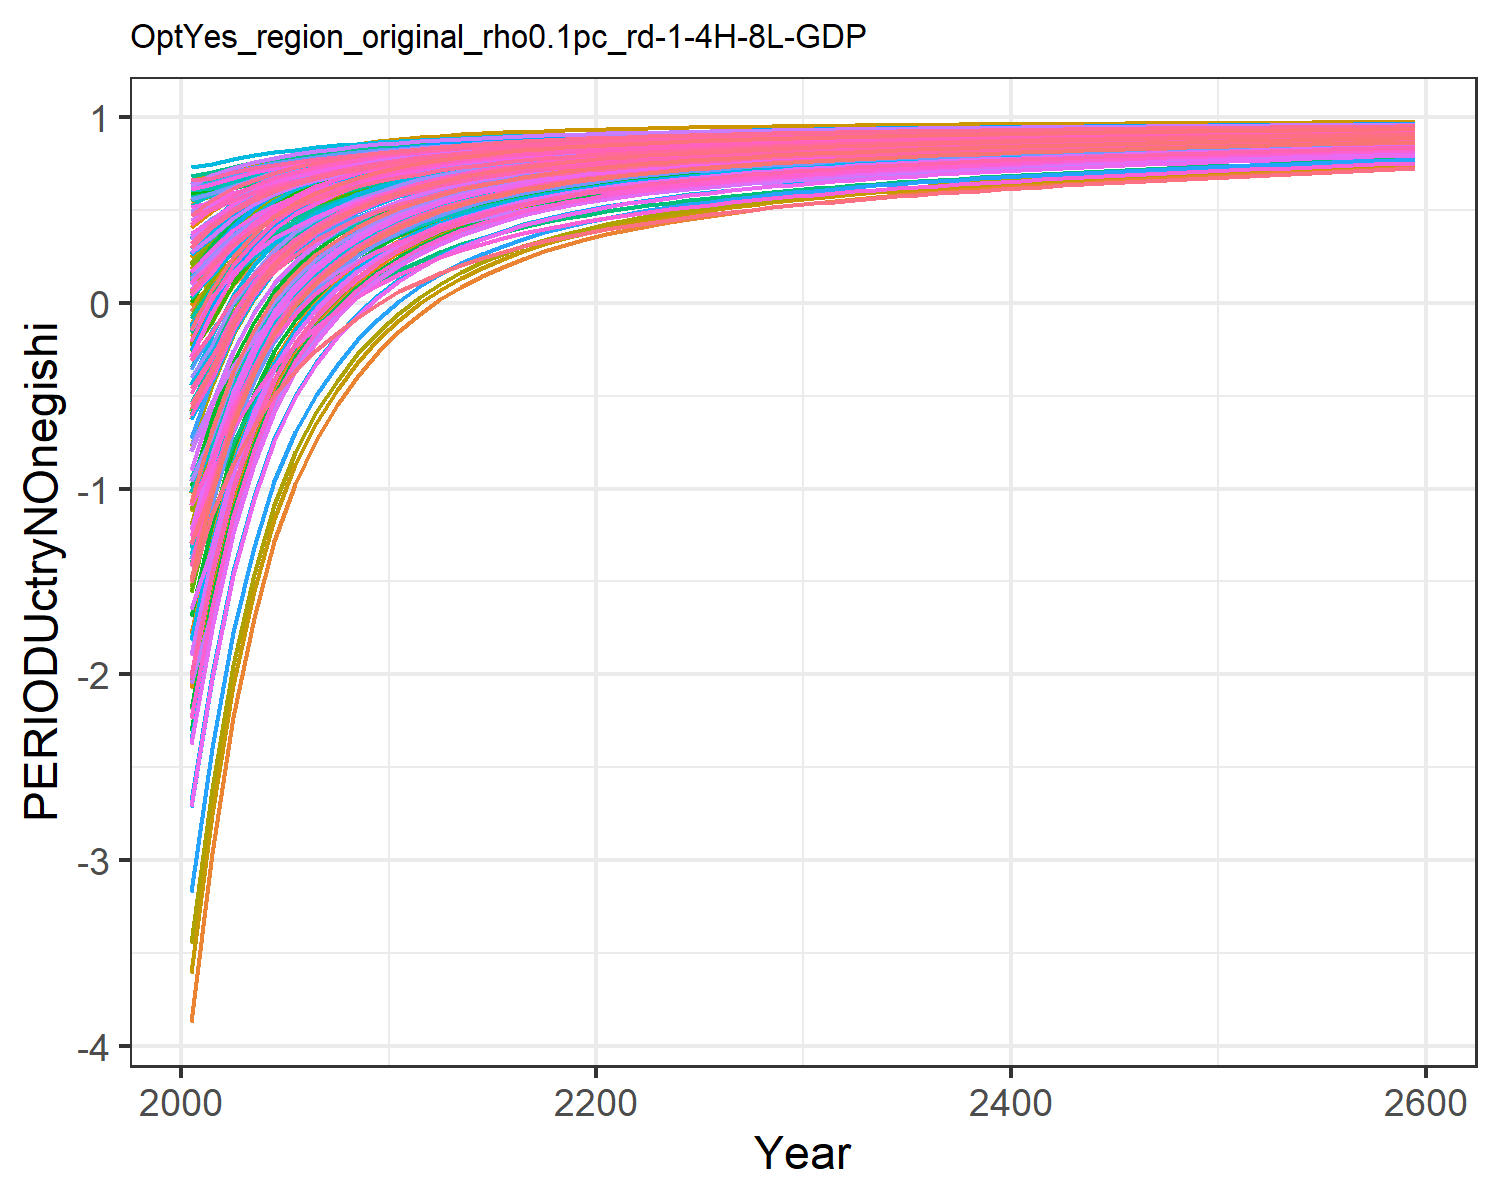

Values plotted in this chart, from the file beside it:
-1.8927983449656178, -0.6237056291404299, -0.04560242856733998, 0.5239057545132222, 0.2936834778693437, -0.20928471559883555, 0.6022118793093816, 0.6234176394646384, 0.10168237958624993, -3.8711406639901638, 0.6063095311513966, -1.7827421327198998, -2.073021025695289, -1.0233953453663824, 0.1793036335423146, 0.4090240248828664, 0.4238419089047091, -0.012768122942178328, 0.13792971749105953, -0.1104840848162949, -0.17869051210934828, 0.18316200428395235, 0.2471950601394507, 0.5465404302448403
-1.524, -0.3223, 0.07596, 0.5931, 0.4019, -0.06807, 0.6276, 0.6452, 0.2062, -2.965, 0.629, -1.267, -1.503, -0.7674, 0.2749, 0.4949, 0.5118, 0.1054, 0.2387, 0.05896, 0.001897, 0.308, 0.362, 0.6039
-1.061, -0.07784, 0.2184, 0.6445, 0.4859, 0.09692, 0.664, 0.6818, 0.3285, -2.231, 0.6672, -0.848, -1.041, -0.4441, 0.3868, 0.5587, 0.5801, 0.2435, 0.3564, 0.1906, 0.142, 0.4049, 0.4513, 0.6763
-0.7228, 0.1006, 0.3235, 0.6834, 0.5493, 0.2188, 0.6926, 0.7102, 0.4188, -1.695, 0.6968, -0.5423, -0.703, -0.2082, 0.4694, 0.607, 0.6317, 0.3455, 0.4433, 0.29, 0.2478, 0.478, 0.5187, 0.7291
-0.4681, 0.2375, 0.4039, 0.7144, 0.5984, 0.3119, 0.7163, 0.7336, 0.4879, -1.284, 0.7213, -0.3077, -0.4438, -0.0303, 0.5325, 0.6455, 0.6718, 0.4234, 0.5097, 0.3671, 0.3299, 0.5348, 0.5709, 0.769
-0.2745, 0.3407, 0.4692, 0.7391, 0.6372, 0.3874, 0.7362, 0.7534, 0.544, -0.9744, 0.742, -0.1308, -0.2484, 0.105, 0.5838, 0.6761, 0.7034, 0.4867, 0.5635, 0.428, 0.3946, 0.5796, 0.6122, 0.7993
-0.1246, 0.4187, 0.5239, 0.7605, 0.6702, 0.4507, 0.7531, 0.7702, 0.591, -0.7402, 0.7595, 0.002935, -0.1006, 0.2099, 0.6267, 0.7026, 0.7303, 0.5397, 0.6087, 0.4799, 0.4497, 0.6178, 0.6474, 0.8228
-0.004519, 0.4814, 0.569, 0.7786, 0.698, 0.5028, 0.7676, 0.7846, 0.6298, -0.5517, 0.7745, 0.1106, 0.01841, 0.294, 0.6621, 0.7252, 0.753, 0.5833, 0.6458, 0.5237, 0.4961, 0.65, 0.6771, 0.8417
0.0929, 0.5327, 0.6065, 0.7942, 0.7216, 0.5462, 0.7802, 0.7971, 0.662, -0.3977, 0.7876, 0.1987, 0.1157, 0.3622, 0.6916, 0.7445, 0.7722, 0.6197, 0.6767, 0.5607, 0.5354, 0.6772, 0.7022, 0.857
0.1773, 0.5775, 0.637, 0.8085, 0.7416, 0.5814, 0.7907, 0.8075, 0.6882, -0.2632, 0.7985, 0.2756, 0.2007, 0.4215, 0.7155, 0.7622, 0.7886, 0.6491, 0.7017, 0.5923, 0.5688, 0.7004, 0.7236, 0.8703
0.2479, 0.6146, 0.663, 0.821, 0.759, 0.6114, 0.8001, 0.8168, 0.7105, -0.1517, 0.8082, 0.3394, 0.2713, 0.4711, 0.7359, 0.7779, 0.8029, 0.6743, 0.7231, 0.6198, 0.5979, 0.7207, 0.7423, 0.8814
0.3118, 0.6455, 0.6852, 0.8303, 0.773, 0.637, 0.8081, 0.8246, 0.7296, -0.05881, 0.8163, 0.3926, 0.3301, 0.5161, 0.7533, 0.7894, 0.8143, 0.6958, 0.7414, 0.6419, 0.6212, 0.7368, 0.7572, 0.8915
0.3617, 0.6714, 0.7063, 0.84, 0.7871, 0.6613, 0.8169, 0.8331, 0.7478, 0.01898, 0.8253, 0.4372, 0.3794, 0.5512, 0.7698, 0.8015, 0.8258, 0.7161, 0.7587, 0.6641, 0.6447, 0.7532, 0.7723, 0.8994
0.4051, 0.6937, 0.7241, 0.8483, 0.799, 0.6819, 0.8244, 0.8404, 0.7631, 0.08592, 0.8329, 0.4755, 0.4218, 0.5818, 0.7838, 0.8117, 0.8356, 0.7334, 0.7734, 0.683, 0.6646, 0.767, 0.7851, 0.9062
0.4428, 0.713, 0.7396, 0.8555, 0.8093, 0.6997, 0.831, 0.8467, 0.7764, 0.1438, 0.8396, 0.5087, 0.4585, 0.6083, 0.796, 0.8207, 0.8441, 0.7483, 0.7861, 0.6993, 0.6819, 0.779, 0.7962, 0.9122
0.4757, 0.7298, 0.7531, 0.8618, 0.8184, 0.7153, 0.8369, 0.8524, 0.788, 0.1943, 0.8455, 0.5376, 0.4904, 0.6315, 0.8065, 0.8285, 0.8515, 0.7614, 0.7971, 0.7137, 0.697, 0.7896, 0.8059, 0.9174
0.5045, 0.7445, 0.765, 0.8675, 0.8265, 0.729, 0.8423, 0.8576, 0.7983, 0.2384, 0.8509, 0.5629, 0.5184, 0.6518, 0.8159, 0.8356, 0.8581, 0.7729, 0.8069, 0.7264, 0.7105, 0.7989, 0.8145, 0.922
0.53, 0.7575, 0.7756, 0.8726, 0.8337, 0.7412, 0.8472, 0.8622, 0.8074, 0.2774, 0.8558, 0.5852, 0.5431, 0.6697, 0.8242, 0.8419, 0.8641, 0.7832, 0.8156, 0.7378, 0.7225, 0.8073, 0.8223, 0.926
0.5525, 0.769, 0.7851, 0.8772, 0.8402, 0.7522, 0.8517, 0.8665, 0.8155, 0.3119, 0.8603, 0.6049, 0.5649, 0.6855, 0.8316, 0.8476, 0.8694, 0.7923, 0.8234, 0.7481, 0.7334, 0.8148, 0.8292, 0.9295
0.5726, 0.7792, 0.7936, 0.8814, 0.8461, 0.762, 0.8559, 0.8705, 0.8229, 0.3426, 0.8645, 0.6226, 0.5844, 0.6996, 0.8383, 0.8529, 0.8742, 0.8006, 0.8304, 0.7574, 0.7432, 0.8217, 0.8356, 0.9327
0.5901, 0.7881, 0.8013, 0.8851, 0.8513, 0.7708, 0.8598, 0.8742, 0.8295, 0.3694, 0.8683, 0.6379, 0.6013, 0.712, 0.8443, 0.8575, 0.8785, 0.808, 0.8367, 0.7657, 0.7519, 0.8277, 0.8411, 0.9355
0.6057, 0.796, 0.8082, 0.8885, 0.856, 0.7788, 0.8634, 0.8776, 0.8354, 0.3931, 0.8719, 0.6515, 0.6164, 0.7229, 0.8497, 0.8617, 0.8823, 0.8147, 0.8424, 0.7731, 0.7598, 0.8332, 0.8462, 0.9379
0.6201, 0.803, 0.8145, 0.8917, 0.8604, 0.7862, 0.8668, 0.8808, 0.8409, 0.4142, 0.8752, 0.6635, 0.6297, 0.733, 0.8547, 0.8656, 0.8859, 0.8208, 0.8476, 0.7801, 0.7671, 0.8383, 0.8509, 0.9402
0.6333, 0.8096, 0.8204, 0.8947, 0.8646, 0.793, 0.8699, 0.8838, 0.8459, 0.434, 0.8783, 0.6749, 0.6422, 0.7423, 0.8594, 0.8694, 0.8893, 0.8265, 0.8525, 0.7866, 0.774, 0.8431, 0.8553, 0.9423
0.6455, 0.8157, 0.8258, 0.8975, 0.8684, 0.7992, 0.873, 0.8866, 0.8506, 0.4525, 0.8813, 0.6854, 0.6539, 0.7508, 0.8636, 0.8729, 0.8925, 0.8318, 0.8569, 0.7927, 0.7804, 0.8476, 0.8594, 0.9442
0.657, 0.8215, 0.831, 0.9002, 0.8721, 0.8051, 0.8759, 0.8893, 0.855, 0.4698, 0.8842, 0.6953, 0.6649, 0.7589, 0.8676, 0.8763, 0.8955, 0.8367, 0.8611, 0.7985, 0.7866, 0.8518, 0.8634, 0.946
0.6676, 0.8268, 0.8357, 0.9028, 0.8755, 0.8106, 0.8787, 0.8919, 0.8591, 0.4858, 0.8869, 0.7045, 0.675, 0.7663, 0.8713, 0.8794, 0.8983, 0.8413, 0.865, 0.8039, 0.7923, 0.8558, 0.8671, 0.9477
0.6773, 0.8317, 0.8401, 0.9051, 0.8787, 0.8157, 0.8813, 0.8943, 0.8628, 0.5006, 0.8894, 0.7129, 0.6844, 0.7731, 0.8748, 0.8824, 0.9009, 0.8455, 0.8686, 0.8089, 0.7976, 0.8595, 0.8705, 0.9492
0.6862, 0.8363, 0.8442, 0.9074, 0.8817, 0.8204, 0.8837, 0.8966, 0.8664, 0.5143, 0.8918, 0.7207, 0.693, 0.7794, 0.878, 0.8851, 0.9033, 0.8495, 0.872, 0.8136, 0.8026, 0.8629, 0.8737, 0.9506
0.6945, 0.8405, 0.848, 0.9095, 0.8845, 0.8249, 0.8861, 0.8988, 0.8697, 0.5271, 0.8941, 0.7281, 0.7011, 0.7852, 0.881, 0.8877, 0.9056, 0.8532, 0.8752, 0.8181, 0.8073, 0.8662, 0.8767, 0.952
0.7024, 0.8446, 0.8517, 0.9115, 0.8872, 0.8291, 0.8884, 0.901, 0.8729, 0.5393, 0.8963, 0.735, 0.7088, 0.7907, 0.8839, 0.8903, 0.9079, 0.8568, 0.8782, 0.8223, 0.8118, 0.8693, 0.8796, 0.9532
0.7099, 0.8484, 0.8552, 0.9134, 0.8898, 0.8332, 0.8906, 0.903, 0.8759, 0.5508, 0.8985, 0.7416, 0.7161, 0.796, 0.8867, 0.8927, 0.91, 0.8602, 0.8811, 0.8264, 0.8162, 0.8723, 0.8823, 0.9544
0.7169, 0.8519, 0.8585, 0.9153, 0.8922, 0.837, 0.8927, 0.905, 0.8787, 0.5615, 0.9005, 0.7477, 0.7229, 0.8008, 0.8893, 0.895, 0.912, 0.8634, 0.8838, 0.8303, 0.8202, 0.8752, 0.8849, 0.9555
0.7234, 0.8553, 0.8616, 0.917, 0.8946, 0.8406, 0.8948, 0.9069, 0.8814, 0.5716, 0.9025, 0.7535, 0.7293, 0.8054, 0.8917, 0.8971, 0.9138, 0.8664, 0.8864, 0.8339, 0.8241, 0.8778, 0.8874, 0.9565
0.7296, 0.8585, 0.8646, 0.9187, 0.8967, 0.844, 0.8967, 0.9086, 0.8839, 0.5812, 0.9044, 0.759, 0.7353, 0.8097, 0.894, 0.8992, 0.9156, 0.8693, 0.8888, 0.8374, 0.8277, 0.8804, 0.8897, 0.9575
0.7355, 0.8615, 0.8674, 0.9203, 0.8988, 0.8473, 0.8986, 0.9104, 0.8864, 0.5903, 0.9062, 0.7641, 0.7411, 0.8138, 0.8963, 0.9012, 0.9174, 0.872, 0.8912, 0.8407, 0.8312, 0.8828, 0.892, 0.9584
0.7411, 0.8644, 0.8701, 0.9218, 0.9009, 0.8504, 0.9004, 0.912, 0.8887, 0.5989, 0.9079, 0.7691, 0.7465, 0.8178, 0.8984, 0.9031, 0.919, 0.8746, 0.8934, 0.8439, 0.8346, 0.8851, 0.8941, 0.9593
0.7464, 0.8671, 0.8727, 0.9233, 0.9028, 0.8534, 0.9022, 0.9137, 0.8909, 0.6072, 0.9096, 0.7738, 0.7518, 0.8215, 0.9004, 0.9049, 0.9206, 0.8772, 0.8955, 0.8469, 0.8378, 0.8874, 0.8962, 0.9601
0.7516, 0.8697, 0.8752, 0.9247, 0.9047, 0.8563, 0.9039, 0.9152, 0.8931, 0.6151, 0.9113, 0.7783, 0.7568, 0.8251, 0.9024, 0.9067, 0.9221, 0.8796, 0.8976, 0.8499, 0.841, 0.8895, 0.8982, 0.9609
0.7565, 0.8723, 0.8776, 0.9261, 0.9065, 0.8591, 0.9056, 0.9168, 0.8951, 0.6227, 0.9128, 0.7827, 0.7616, 0.8285, 0.9043, 0.9085, 0.9236, 0.8819, 0.8996, 0.8527, 0.844, 0.8916, 0.9001, 0.9617
0.7613, 0.8747, 0.8799, 0.9275, 0.9082, 0.8617, 0.9072, 0.9182, 0.8971, 0.6301, 0.9144, 0.7869, 0.7662, 0.8319, 0.9061, 0.9101, 0.925, 0.8841, 0.9015, 0.8555, 0.8469, 0.8937, 0.902, 0.9625
0.7658, 0.877, 0.8822, 0.9288, 0.9099, 0.8643, 0.9088, 0.9197, 0.8991, 0.6371, 0.9159, 0.7909, 0.7707, 0.8351, 0.9079, 0.9118, 0.9264, 0.8863, 0.9033, 0.8581, 0.8497, 0.8956, 0.9038, 0.9632
0.7703, 0.8793, 0.8844, 0.9301, 0.9116, 0.8669, 0.9103, 0.9211, 0.9009, 0.644, 0.9174, 0.7948, 0.775, 0.8381, 0.9096, 0.9133, 0.9278, 0.8884, 0.9051, 0.8607, 0.8525, 0.8975, 0.9056, 0.9639
0.7745, 0.8815, 0.8865, 0.9313, 0.9132, 0.8693, 0.9118, 0.9225, 0.9028, 0.6506, 0.9188, 0.7986, 0.7792, 0.8411, 0.9112, 0.9149, 0.9291, 0.8905, 0.9069, 0.8633, 0.8552, 0.8994, 0.9073, 0.9645
0.7787, 0.8836, 0.8885, 0.9325, 0.9147, 0.8717, 0.9133, 0.9238, 0.9045, 0.657, 0.9202, 0.8022, 0.7832, 0.844, 0.9128, 0.9164, 0.9304, 0.8925, 0.9085, 0.8657, 0.8578, 0.9012, 0.909, 0.9652
0.7827, 0.8857, 0.8905, 0.9337, 0.9162, 0.874, 0.9147, 0.9251, 0.9062, 0.6632, 0.9216, 0.8058, 0.7872, 0.8468, 0.9144, 0.9178, 0.9316, 0.8944, 0.9102, 0.8681, 0.8603, 0.9029, 0.9106, 0.9658
0.7866, 0.8877, 0.8925, 0.9348, 0.9177, 0.8762, 0.9161, 0.9264, 0.9079, 0.6692, 0.9229, 0.8092, 0.791, 0.8495, 0.9159, 0.9193, 0.9328, 0.8963, 0.9118, 0.8704, 0.8627, 0.9047, 0.9122, 0.9664
0.7904, 0.8896, 0.8944, 0.936, 0.9192, 0.8784, 0.9175, 0.9276, 0.9095, 0.6751, 0.9242, 0.8126, 0.7947, 0.8522, 0.9174, 0.9207, 0.934, 0.8981, 0.9133, 0.8727, 0.8652, 0.9063, 0.9137, 0.967
0.7941, 0.8915, 0.8962, 0.937, 0.9206, 0.8805, 0.9188, 0.9289, 0.9111, 0.6808, 0.9255, 0.8159, 0.7983, 0.8548, 0.9189, 0.922, 0.9351, 0.8999, 0.9149, 0.8749, 0.8675, 0.9079, 0.9152, 0.9676
0.7977, 0.8934, 0.898, 0.9381, 0.9219, 0.8826, 0.9202, 0.9301, 0.9127, 0.6864, 0.9268, 0.819, 0.8018, 0.8573, 0.9203, 0.9234, 0.9362, 0.9016, 0.9164, 0.8771, 0.8698, 0.9095, 0.9167, 0.9682
0.8012, 0.8952, 0.8998, 0.9392, 0.9233, 0.8847, 0.9215, 0.9312, 0.9142, 0.6918, 0.928, 0.8221, 0.8053, 0.8597, 0.9217, 0.9247, 0.9373, 0.9033, 0.9178, 0.8792, 0.872, 0.9111, 0.9181, 0.9687
0.8046, 0.8969, 0.9015, 0.9402, 0.9246, 0.8866, 0.9227, 0.9324, 0.9157, 0.6971, 0.9292, 0.8252, 0.8086, 0.8621, 0.923, 0.9259, 0.9384, 0.905, 0.9192, 0.8813, 0.8742, 0.9126, 0.9195, 0.9693
0.808, 0.8987, 0.9032, 0.9412, 0.9259, 0.8886, 0.924, 0.9335, 0.9171, 0.7023, 0.9304, 0.8281, 0.8119, 0.8645, 0.9243, 0.9272, 0.9395, 0.9066, 0.9206, 0.8833, 0.8764, 0.9141, 0.9209, 0.9698
0.8113, 0.9003, 0.9048, 0.9422, 0.9271, 0.8905, 0.9252, 0.9346, 0.9185, 0.7074, 0.9315, 0.831, 0.8151, 0.8668, 0.9256, 0.9284, 0.9405, 0.9082, 0.922, 0.8853, 0.8785, 0.9156, 0.9222, 0.9703
0.8145, 0.902, 0.9064, 0.9431, 0.9284, 0.8923, 0.9264, 0.9357, 0.9199, 0.7123, 0.9327, 0.8339, 0.8182, 0.869, 0.9269, 0.9296, 0.9415, 0.9098, 0.9233, 0.8872, 0.8805, 0.917, 0.9235, 0.9708
0.8176, 0.9036, 0.908, 0.9441, 0.9296, 0.8942, 0.9276, 0.9368, 0.9213, 0.7172, 0.9338, 0.8366, 0.8213, 0.8712, 0.9281, 0.9308, 0.9425, 0.9113, 0.9246, 0.8891, 0.8825, 0.9184, 0.9248, 0.9713
0.8207, 0.9052, 0.9095, 0.945, 0.9308, 0.896, 0.9287, 0.9378, 0.9226, 0.7219, 0.9349, 0.8393, 0.8243, 0.8733, 0.9293, 0.9319, 0.9435, 0.9128, 0.9259, 0.891, 0.8845, 0.9197, 0.9261, 0.9718
0.8237, 0.9067, 0.9111, 0.9459, 0.9319, 0.8977, 0.9299, 0.9388, 0.9239, 0.7266, 0.936, 0.842, 0.8272, 0.8754, 0.9305, 0.9331, 0.9444, 0.9143, 0.9271, 0.8928, 0.8865, 0.9211, 0.9273, 0.9723
0.8266, 0.9082, 0.9125, 0.9468, 0.9331, 0.8994, 0.931, 0.9399, 0.9252, 0.7311, 0.937, 0.8446, 0.8301, 0.8775, 0.9317, 0.9342, 0.9453, 0.9157, 0.9283, 0.8946, 0.8884, 0.9224, 0.9286, 0.9727
0.8266, 0.9082, 0.9125, 0.9468, 0.9331, 0.8994, 0.931, 0.9399, 0.9252, 0.7311, 0.937, 0.8446, 0.8301, 0.8775, 0.9317, 0.9342, 0.9453, 0.9157, 0.9283, 0.8946, 0.8884, 0.9224, 0.9286, 0.9727
